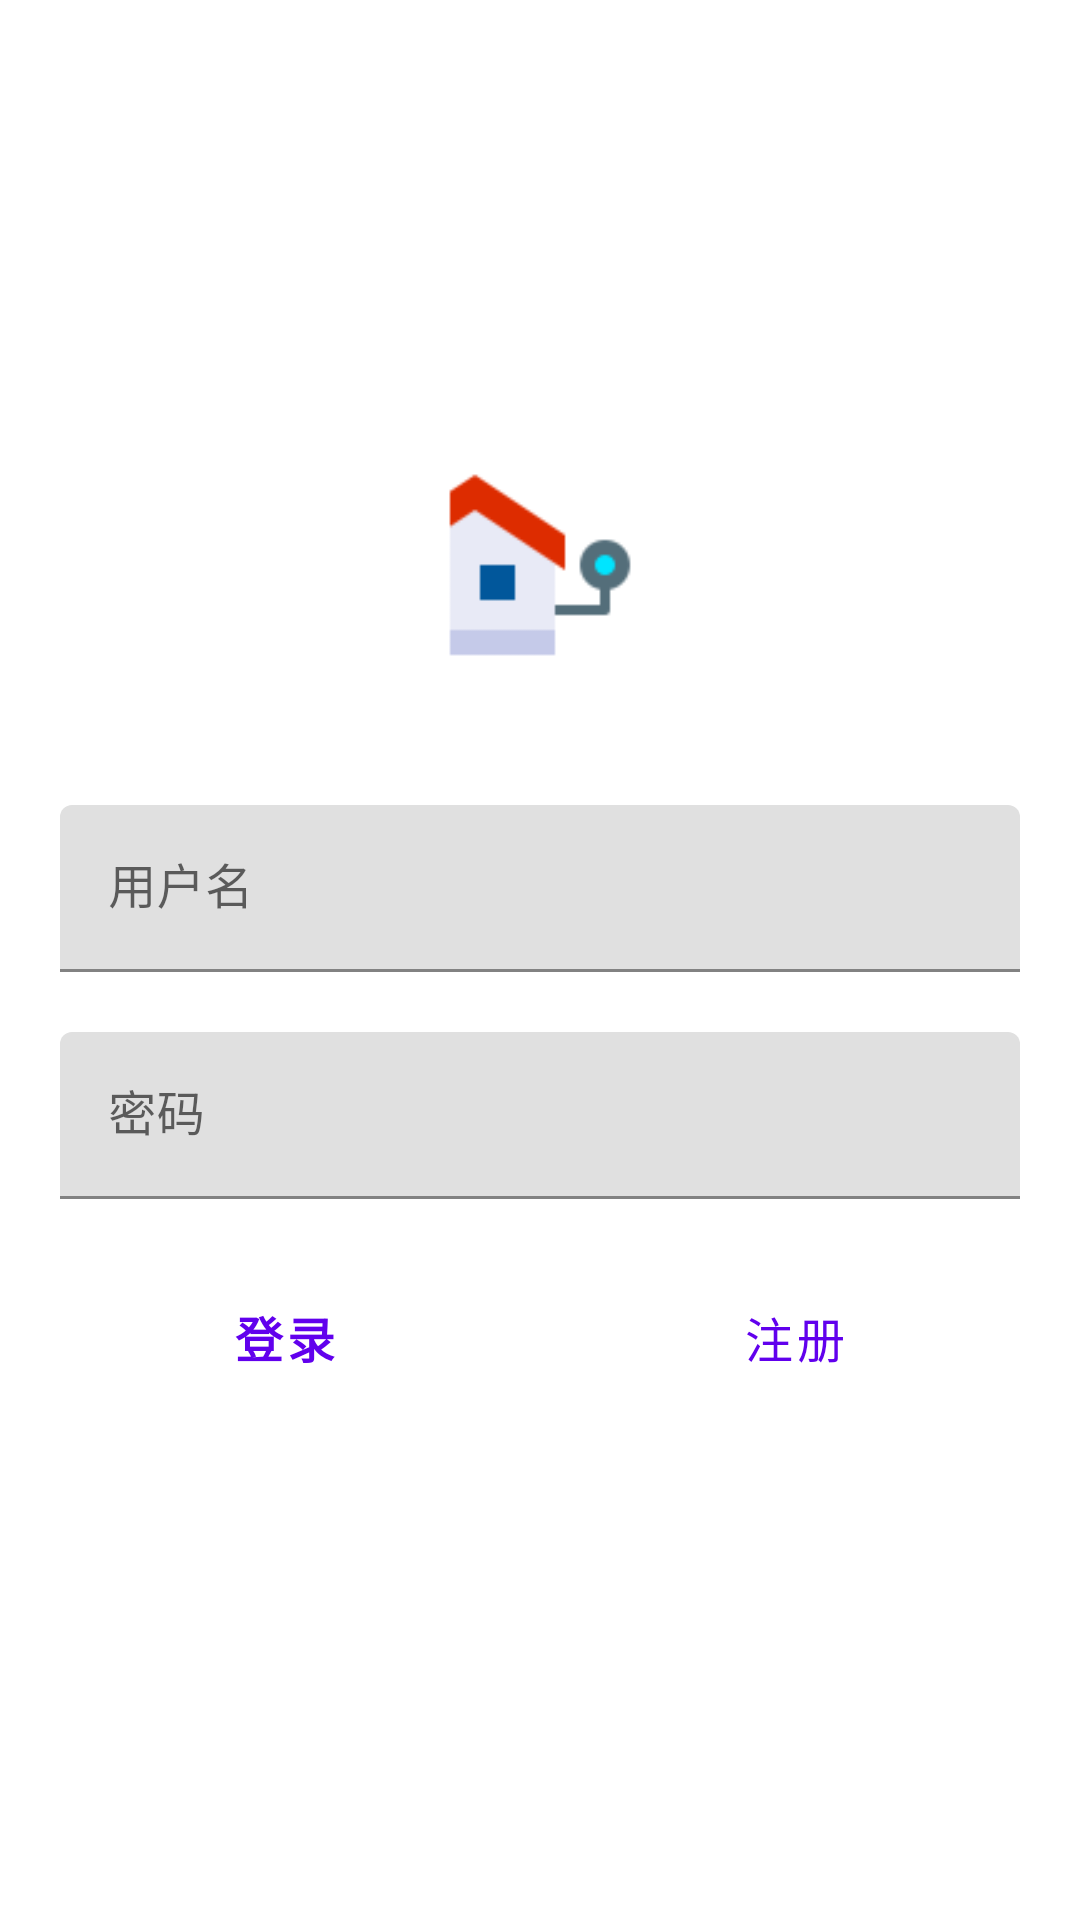

Android layout source for this screen:
<!-- AndroidManifest.xml: application theme AppTheme -->
<!-- res/layout/fragment_sign_in.xml -->
<?xml version="1.0" encoding="utf-8"?>
<RelativeLayout xmlns:android="http://schemas.android.com/apk/res/android"
    android:layout_width="match_parent"
    android:layout_height="match_parent">

    <LinearLayout
        android:orientation="vertical"
        android:layout_centerInParent="true"
        android:layout_width="match_parent"
        android:layout_height="wrap_content">

        <ImageView
            android:layout_gravity="center_horizontal"
            android:id="@+id/iv_app_logo"
            android:layout_width="80dp"
            android:layout_height="80dp"
            android:src="@mipmap/ic_logo" />

        <com.google.android.material.textfield.TextInputLayout
            android:layout_width="match_parent"
            android:layout_height="wrap_content"
            android:layout_marginTop="40dp"
            android:layout_marginStart="20dp"
            android:layout_marginEnd="20dp"
            android:hint="@string/username"
            style="@style/Widget.MaterialComponents.TextInputLayout.FilledBox">

            <com.google.android.material.textfield.TextInputEditText
                android:id="@+id/et_username"
                android:layout_width="match_parent"
                android:layout_height="wrap_content"
                android:inputType="text"
                android:lines="1" />

        </com.google.android.material.textfield.TextInputLayout>

        <com.google.android.material.textfield.TextInputLayout
            android:layout_width="match_parent"
            android:layout_height="wrap_content"
            android:layout_marginTop="20dp"
            android:layout_marginStart="20dp"
            android:layout_marginEnd="20dp"
            android:hint="@string/password"
            style="@style/Widget.MaterialComponents.TextInputLayout.FilledBox">

            <com.google.android.material.textfield.TextInputEditText
                android:id="@+id/et_password"
                android:layout_width="match_parent"
                android:layout_height="wrap_content"
                android:inputType="textPassword"
                android:lines="1" />

        </com.google.android.material.textfield.TextInputLayout>

        <LinearLayout
            android:gravity="center_horizontal"
            android:orientation="horizontal"
            android:layout_width="match_parent"
            android:layout_height="wrap_content"
            android:layout_margin="20dp">

            <com.google.android.material.button.MaterialButton
                android:id="@+id/btn_sign_in"
                android:text="@string/sign_in"
                android:layout_width="0dp"
                android:layout_weight="1"
                android:layout_height="52dp"
                android:textSize="16sp"
                android:textStyle="bold"
                style="@style/Widget.MaterialComponents.Button.TextButton" />

            <com.google.android.material.button.MaterialButton
                android:id="@+id/btn_sign_up"
                android:text="@string/sign_up"
                android:layout_width="0dp"
                android:layout_weight="1"
                android:layout_height="52dp"
                android:layout_marginStart="20dp"
                android:textSize="16sp"
                style="@style/Widget.MaterialComponents.Button.TextButton" />

        </LinearLayout>

    </LinearLayout>

</RelativeLayout>
<!-- resources referenced by this layout -->
<resources>
  <!-- mipmap ic_logo: png bitmap (mipmap-xxhdpi, 1339 bytes) -->
  <string name="password">密码</string>
  <string name="sign_in">登录</string>
  <string name="sign_up">注册</string>
  <string name="username">用户名</string>
  <style name="AppTheme" parent="AppBaseTheme">
  
      </style>
  <style name="AppBaseTheme" parent="Theme.MaterialComponents.Light.NoActionBar">
          <item name="colorPrimary">@color/colorPrimary</item>
          <item name="colorAccent">@color/colorPrimary</item>
          <item name="materialButtonStyle">@style/Widget.NotifyMe.Button</item>
      </style>
  <color name="colorPrimary">#6100ed</color>
  <style name="Widget.NotifyMe.Button" parent="Widget.MaterialComponents.Button">
          <item name="backgroundTint">@color/white</item>
          <item name="android:textColor">@color/colorPrimary</item>
      </style>
  <color name="white">#FFFFFF</color>
</resources>
